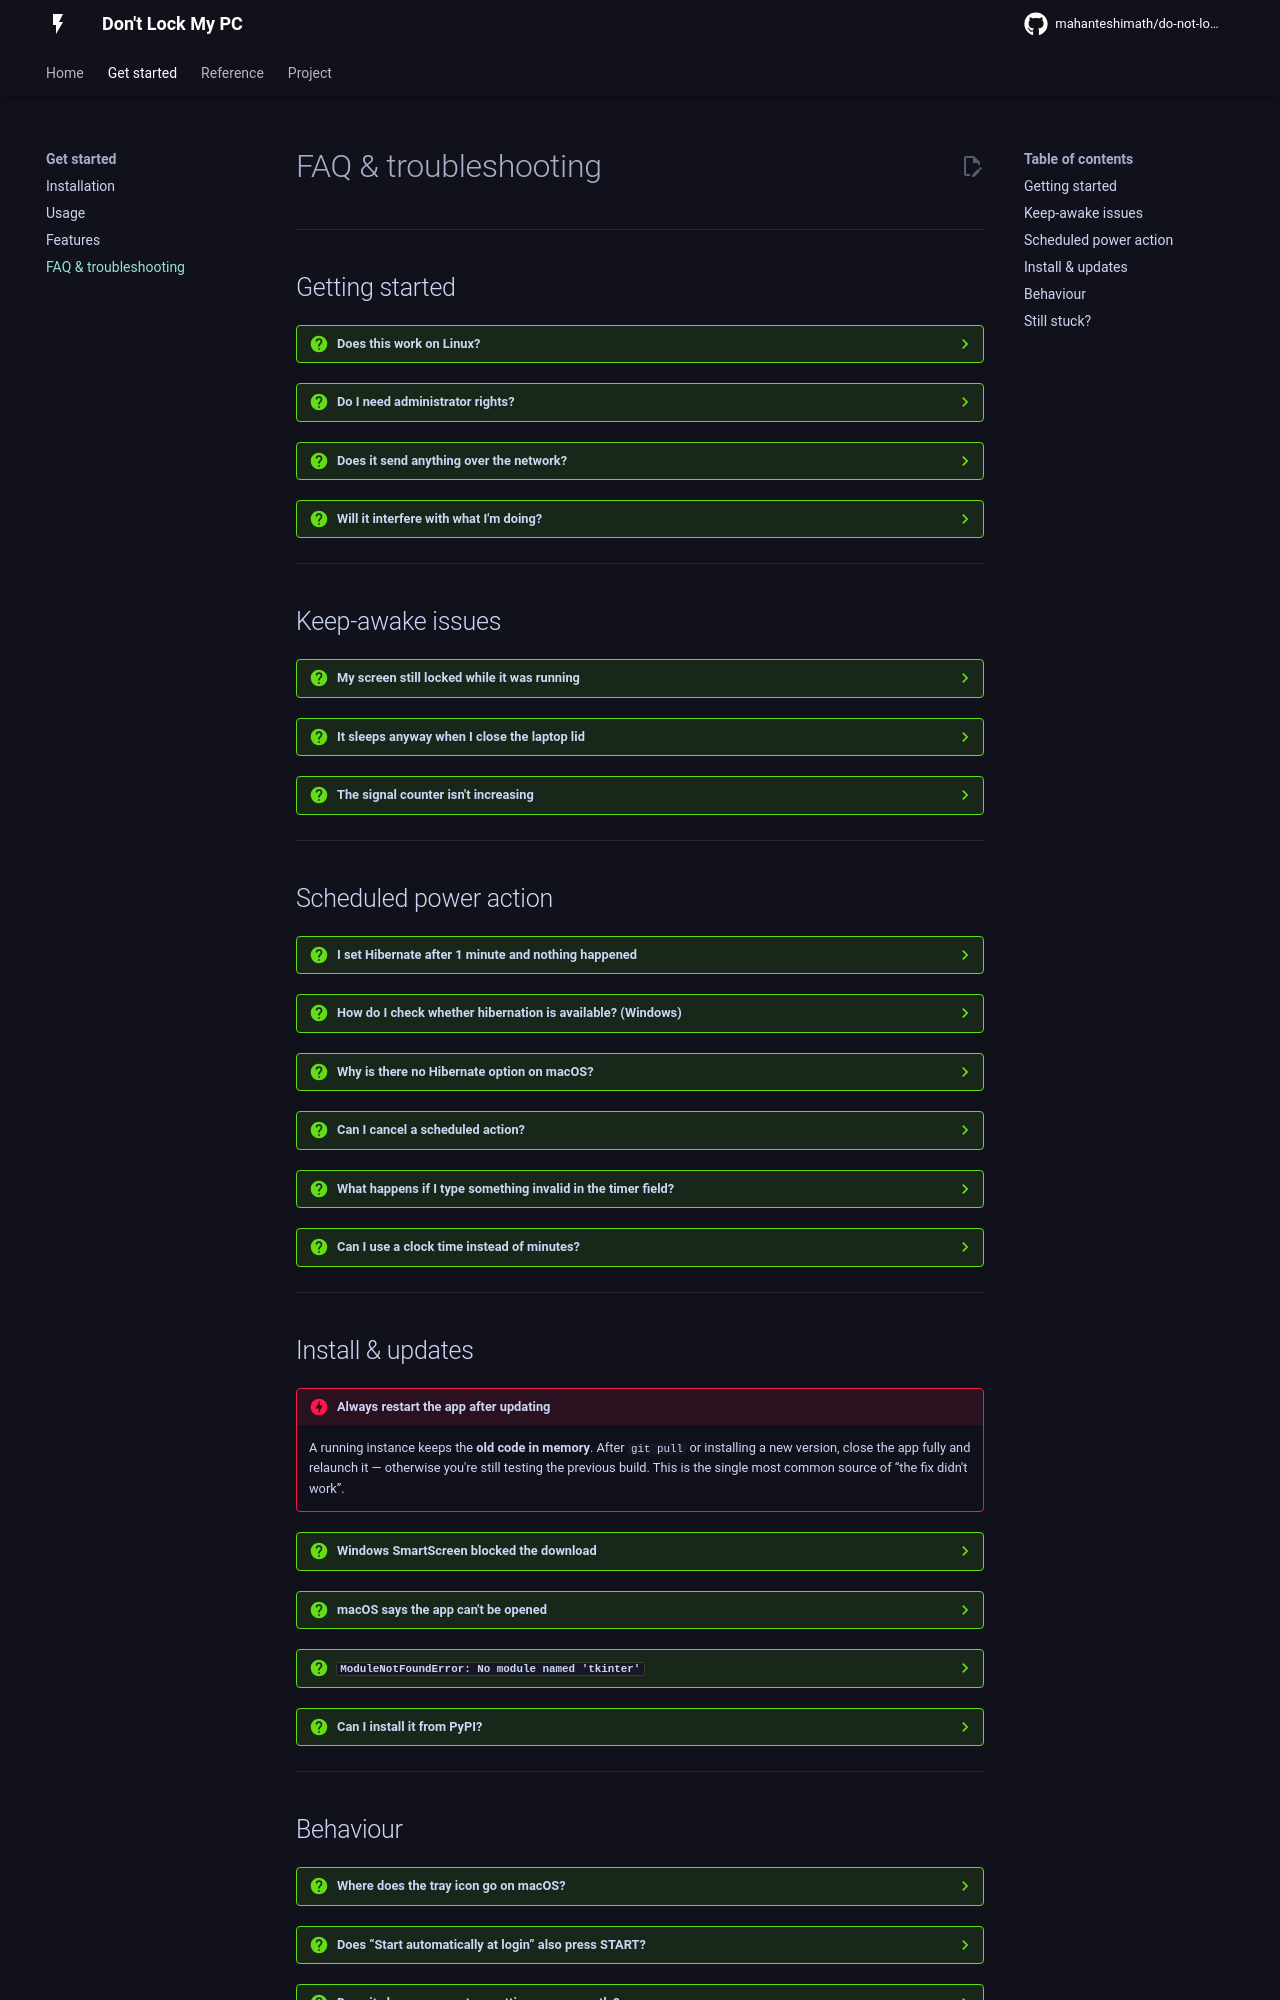

repository: mahanteshimath/do-not-lock-my-system · page: faq/index.html · generator: mkdocs

# FAQ & troubleshooting

---

## Getting started

??? question "Does this work on Linux?"
    Not yet. Windows and macOS are supported today. The backend abstraction
    makes Linux support straightforward to add (X11/Wayland input +
    `systemd-inhibit`/logind) — it's on the [roadmap](roadmap.md) and
    contributions are welcome.

??? question "Do I need administrator rights?"
    No. Everything is per-user: the autostart entry, the power-plan lid setting,
    and the keep-awake APIs all work with normal user privileges.

??? question "Does it send anything over the network?"
    No. There are **zero network calls** — no telemetry, no update checks, no
    analytics. Everything happens locally.

??? question "Will it interfere with what I'm doing?"
    No. It sends an invisible **F15** keypress (a key nothing binds) and moves
    the mouse ±1px, returning it to the exact starting position. You won't
    notice it, and it won't type or click anything.

---

## Keep-awake issues

??? question "My screen still locked while it was running"
    Check these in order:

    1. **Is the interval shorter than your lock timeout?** If your policy locks
       after 60 seconds, an interval of `30` is fine but `90` is not.
    2. **Is the status ACTIVE?** The card must be green and the *Signals*
       counter must be climbing.
    3. **Enterprise policy.** Some hardened environments ignore synthetic input
       entirely. Nothing running in user space can defeat that.

??? question "It sleeps anyway when I close the laptop lid"
    That's a separate power setting from sleep/idle.

    - **Windows** — tick **“Stay awake even with the lid closed”** *before*
      pressing START. The app sets the lid action to *Do nothing* while running
      and restores your original setting on STOP/exit.
    - **macOS** — clamshell sleep is enforced by firmware and cannot be
      overridden by an app. Only a system-wide
      `sudo pmset -a disablesleep 1` disables it (undo with `0`). The app
      deliberately won't do that for you.

??? question "The signal counter isn't increasing"
    The keep-alive thread only runs after you press **START**. If it's green
    and still not counting, restart the app — and see the update note below.

---

## Scheduled power action

??? question "I set Hibernate after 1 minute and nothing happened"
    The overwhelmingly common cause: **the app was started before you updated
    the code**. A running process keeps the *old* code in memory.

    **Fix:** close the app completely (check the Windows system tray for a
    lingering instance) and relaunch it. Then retry.

    If it still doesn't fire, confirm hibernation is actually available on the
    machine — see the next question.

??? question "How do I check whether hibernation is available? (Windows)"
    Run:

    ```powershell
    powercfg /a
    ```

    If **Hibernate** appears under *“The following sleep states are available”*,
    you're good. If it's listed as unavailable, enable it with an elevated
    prompt:

    ```powershell
    powercfg /hibernate on
    ```

    The app uses `shutdown /h`, falling back to the `SetSuspendState` power API
    if that command is unavailable.

??? question "Why is there no Hibernate option on macOS?"
    macOS has no user-facing hibernate equivalent, so the backend advertises
    only `("Sleep", "Shutdown")` and the menu is built from that list.

??? question "Can I cancel a scheduled action?"
    Yes, two ways:

    - Click **Cancel** in the 30-second warning dialog when it appears.
    - Press **STOP** at any time beforehand — that disarms the timer entirely.

??? question "What happens if I type something invalid in the timer field?"
    A blank or unparseable value simply **disarms** the timer. Keep-awake runs
    normally and nothing is powered off — it never guesses.

??? question "Can I use a clock time instead of minutes?"
    Yes. Enter `HH:MM` in 24-hour form (e.g. `23:30`) and it targets the next
    occurrence of that time. Plain numbers are treated as minutes.

---
